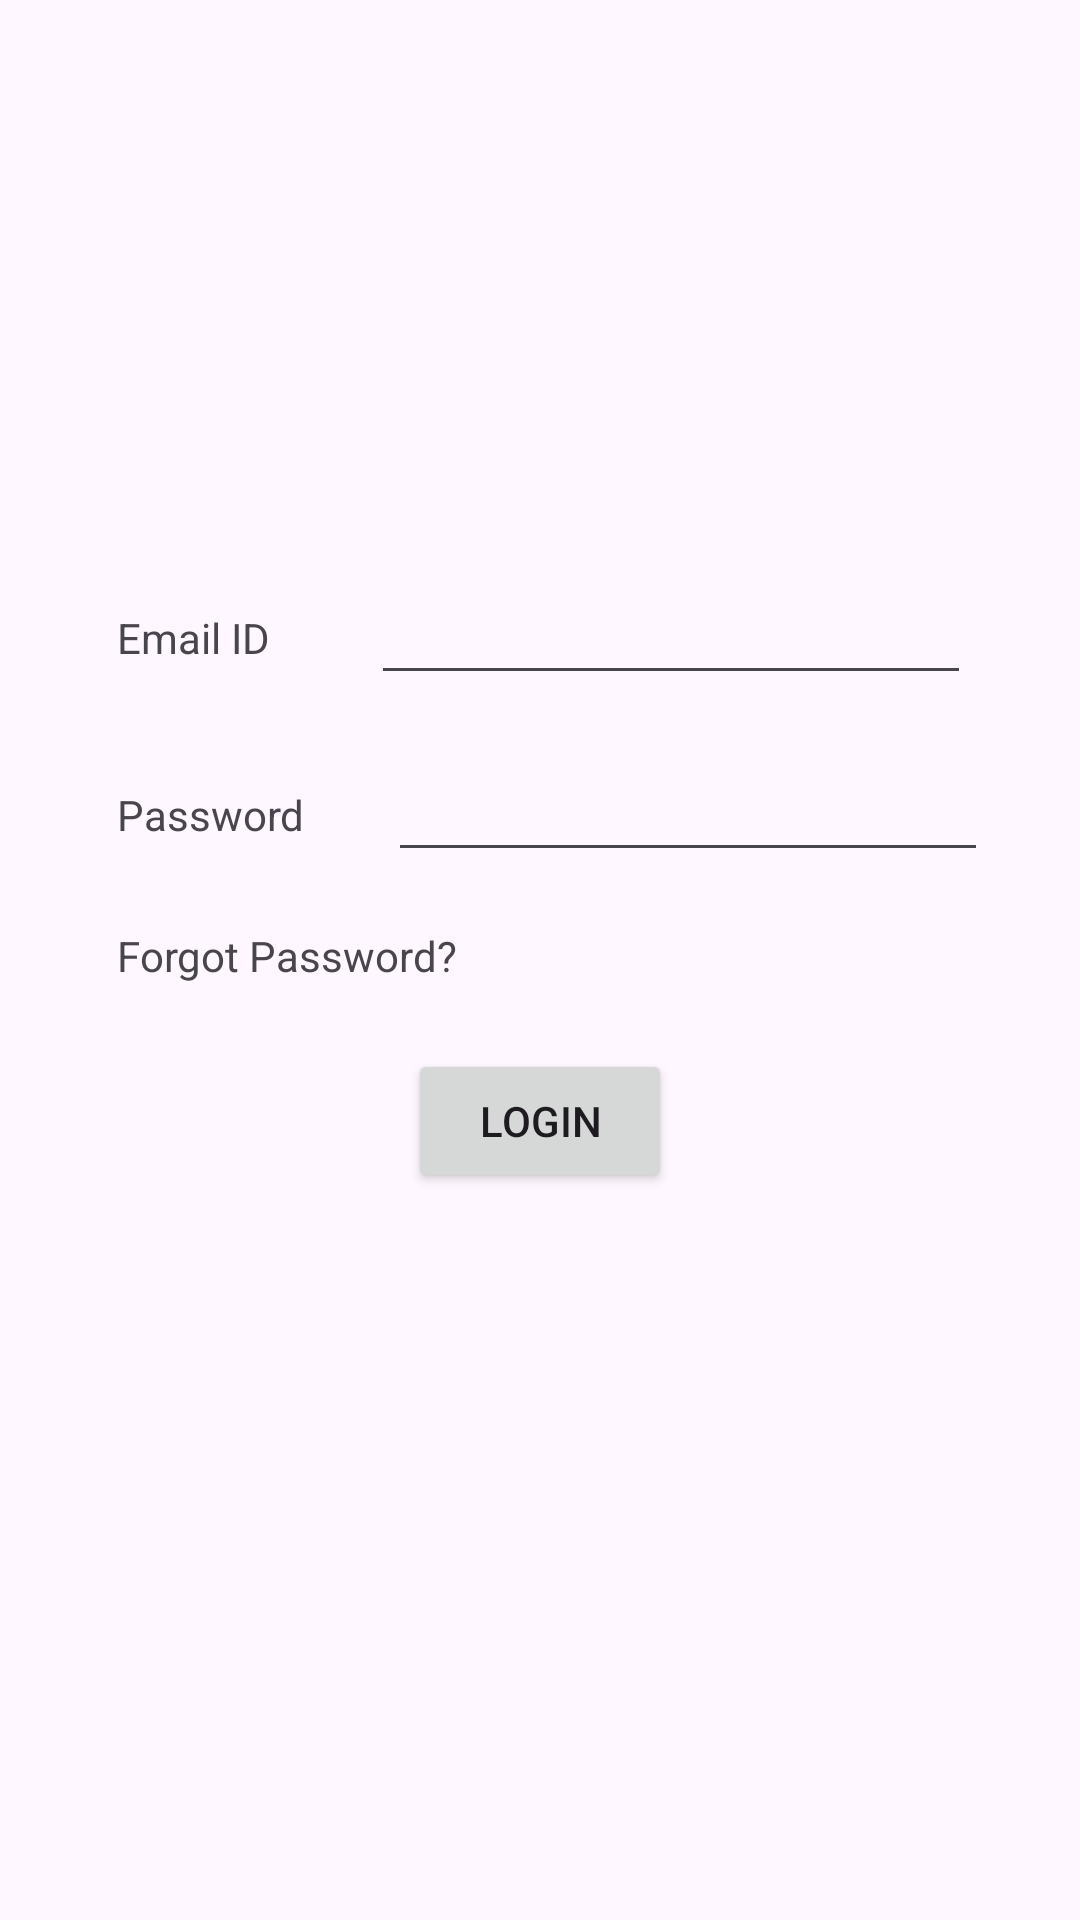

Android layout source for this screen:
<!-- AndroidManifest.xml: application theme Theme.MAD_PRACTICAL_3 -->
<!-- res/layout/activity_login.xml -->
<?xml version="1.0" encoding="utf-8"?>
<androidx.constraintlayout.widget.ConstraintLayout xmlns:android="http://schemas.android.com/apk/res/android"
    xmlns:app="http://schemas.android.com/apk/res-auto"
    xmlns:tools="http://schemas.android.com/tools"
    android:id="@+id/main"
    android:layout_width="match_parent"
    android:layout_height="match_parent"
    tools:context="com.example.MAD_PRACTICAL_3.LoginActivity">

    <ImageView
        android:id="@+id/imageView"
        android:layout_width="410dp"
        android:layout_height="167dp"
        app:layout_constraintBottom_toBottomOf="parent"
        app:layout_constraintEnd_toEndOf="parent"
        app:layout_constraintHorizontal_bias="0.363"
        app:layout_constraintStart_toStartOf="parent"
        app:layout_constraintTop_toTopOf="parent"
        app:layout_constraintVertical_bias="0.0"
        app:srcCompat="@drawable/guni_pink_logo" />

    <androidx.constraintlayout.widget.ConstraintLayout
        android:layout_width="354dp"
        android:layout_height="252dp"
        android:background="@drawable/rounded_border"
        app:layout_constraintBottom_toBottomOf="parent"
        app:layout_constraintEnd_toEndOf="parent"
        app:layout_constraintStart_toStartOf="parent"
        app:layout_constraintTop_toBottomOf="@+id/imageView"
        app:layout_constraintVertical_bias="0.0">

        <TextView
            android:id="@+id/email"
            android:layout_width="wrap_content"
            android:layout_height="wrap_content"
            android:layout_marginStart="36dp"
            android:layout_marginTop="36dp"
            android:text="Email ID"
            app:layout_constraintStart_toStartOf="parent"
            app:layout_constraintTop_toTopOf="parent" />

        <EditText
            android:id="@+id/editText"
            android:layout_width="200dp"
            android:layout_height="38dp"
            app:layout_constraintBottom_toBottomOf="@+id/password"
            app:layout_constraintEnd_toEndOf="parent"
            app:layout_constraintStart_toEndOf="@+id/password"
            app:layout_constraintTop_toTopOf="@+id/password" />

        <TextView
            android:id="@+id/password"
            android:layout_width="wrap_content"
            android:layout_height="wrap_content"
            android:layout_marginStart="36dp"
            android:layout_marginTop="40dp"
            android:text="Password"
            app:layout_constraintStart_toStartOf="parent"
            app:layout_constraintTop_toBottomOf="@+id/email" />

        <EditText
            android:layout_width="200dp"
            android:layout_height="38dp"
            app:layout_constraintBottom_toBottomOf="@+id/email"
            app:layout_constraintEnd_toEndOf="parent"
            app:layout_constraintStart_toEndOf="@+id/email"
            app:layout_constraintTop_toTopOf="@+id/email" />

        <TextView
            android:id="@+id/forgotpass"
            android:layout_width="wrap_content"
            android:layout_height="wrap_content"
            android:layout_marginTop="28dp"
            android:text="Forgot Password?"
            app:layout_constraintEnd_toEndOf="parent"
            app:layout_constraintHorizontal_bias="0.149"
            app:layout_constraintStart_toStartOf="parent"
            app:layout_constraintTop_toBottomOf="@+id/password" />

        <Button
            android:id="@+id/loginbtn2"
            android:layout_width="wrap_content"
            android:layout_height="wrap_content"
            android:text="Login"
            app:layout_constraintBottom_toBottomOf="parent"
            app:layout_constraintEnd_toEndOf="parent"
            app:layout_constraintStart_toStartOf="parent"
            app:layout_constraintTop_toBottomOf="@+id/forgotpass" />
    </androidx.constraintlayout.widget.ConstraintLayout>

</androidx.constraintlayout.widget.ConstraintLayout>
<!-- resources referenced by this layout -->
<resources>
  <style name="Theme.MAD_PRACTICAL_3" parent="Base.Theme.MAD_PRACTICAL_3" />
  <style name="Base.Theme.MAD_PRACTICAL_3" parent="Theme.Material3.DayNight.NoActionBar">
          
          
      </style>
</resources>
